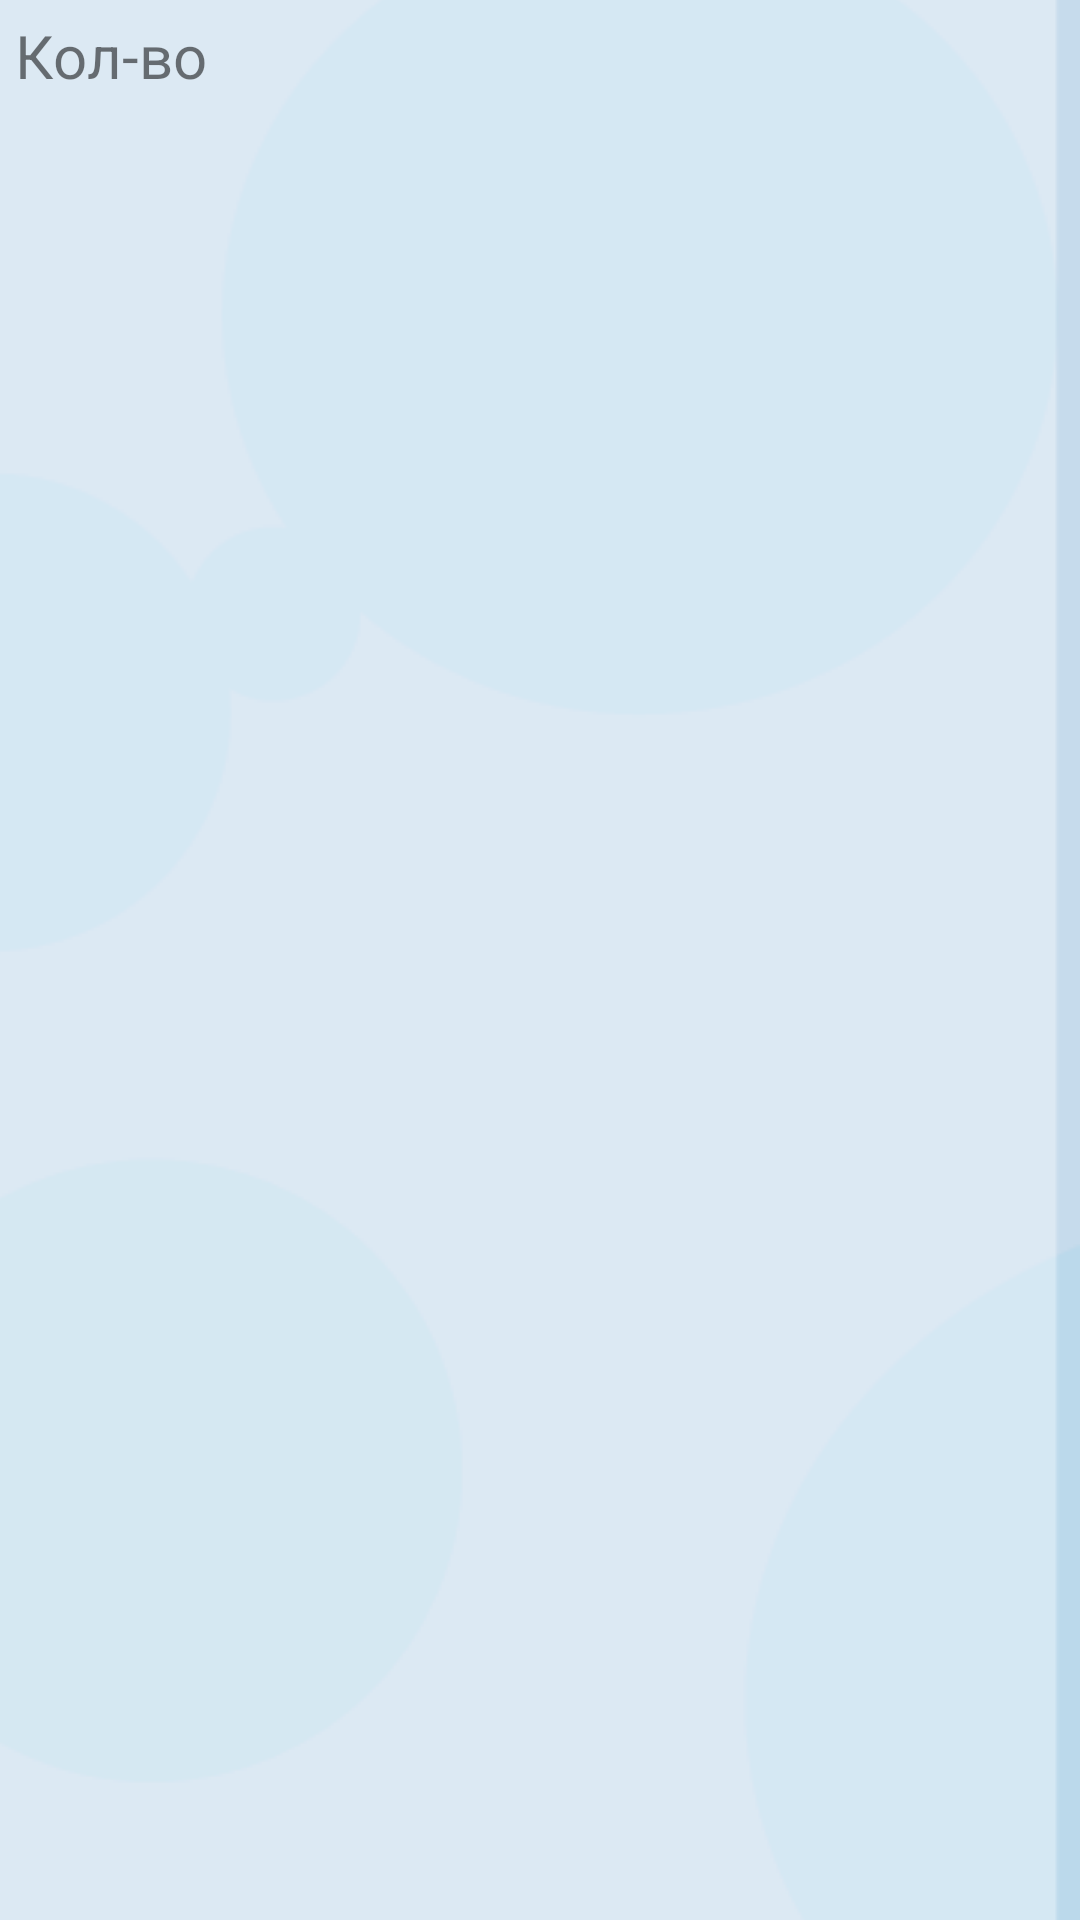

Here is an Android app screen rendered from its layout file. Give the layout XML and the strings, colors and styles it references.
<!-- AndroidManifest.xml: application theme AppTheme -->
<!-- res/layout/activity_order.xml -->
<?xml version="1.0" encoding="utf-8"?>
<LinearLayout xmlns:android="http://schemas.android.com/apk/res/android"
    xmlns:app="http://schemas.android.com/apk/res-auto"
    xmlns:tools="http://schemas.android.com/tools"
    android:layout_width="match_parent"
    android:layout_height="match_parent"
    tools:context=".view_elements.OrderActivity"
    android:orientation="vertical"
    android:padding="5dp">

    <TextView
        android:id="@+id/orderCountInDB"
        android:layout_width="match_parent"
        android:layout_height="wrap_content"
        android:text="Кол-во"
        android:textSize="20sp"/>

    <ListView
        android:id="@+id/orderList"
        android:layout_width="match_parent"
        android:layout_height="match_parent" />

</LinearLayout>
<!-- resources referenced by this layout -->
<resources>
  <style name="AppTheme" parent="Theme.AppCompat.Light.DarkActionBar">
          <item name="colorPrimary">#d5e8f3</item>
          <item name="colorPrimaryDark">#BAB0EE</item>
          <item name="colorAccent">#c17495</item>
         <item name="android:windowBackground">@drawable/background_layer</item>
      </style>
  <!-- drawable background_layer (drawable) -->
  <?xml version="1.0" encoding="utf-8"?>
  <layer-list xmlns:android="http://schemas.android.com/apk/res/android" >
  
      <item>
          <bitmap
              android:gravity="end"
              android:src="@drawable/background" />
      </item>
  
  </layer-list>
  <!-- drawable background: png bitmap (drawable, 16171 bytes) -->
</resources>
